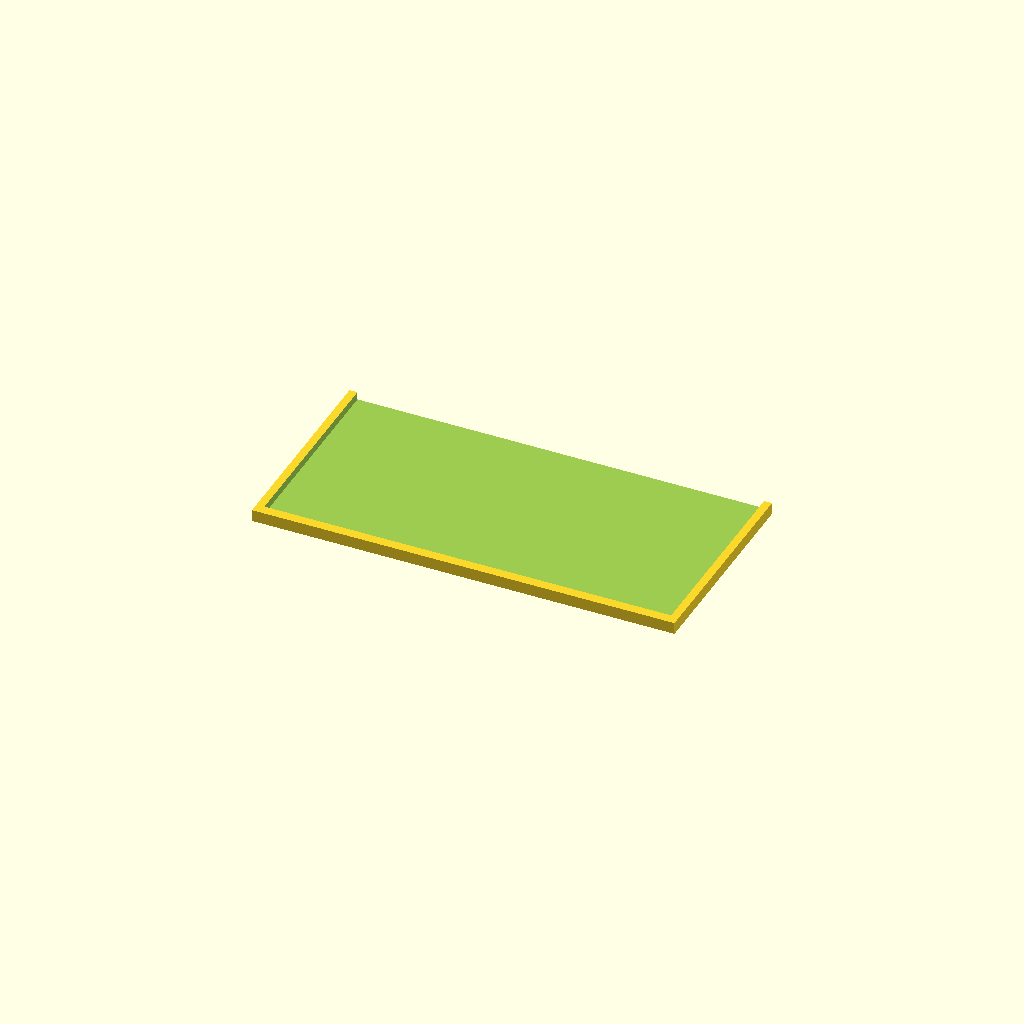
Cell 1: rendered with the file's own defaults.
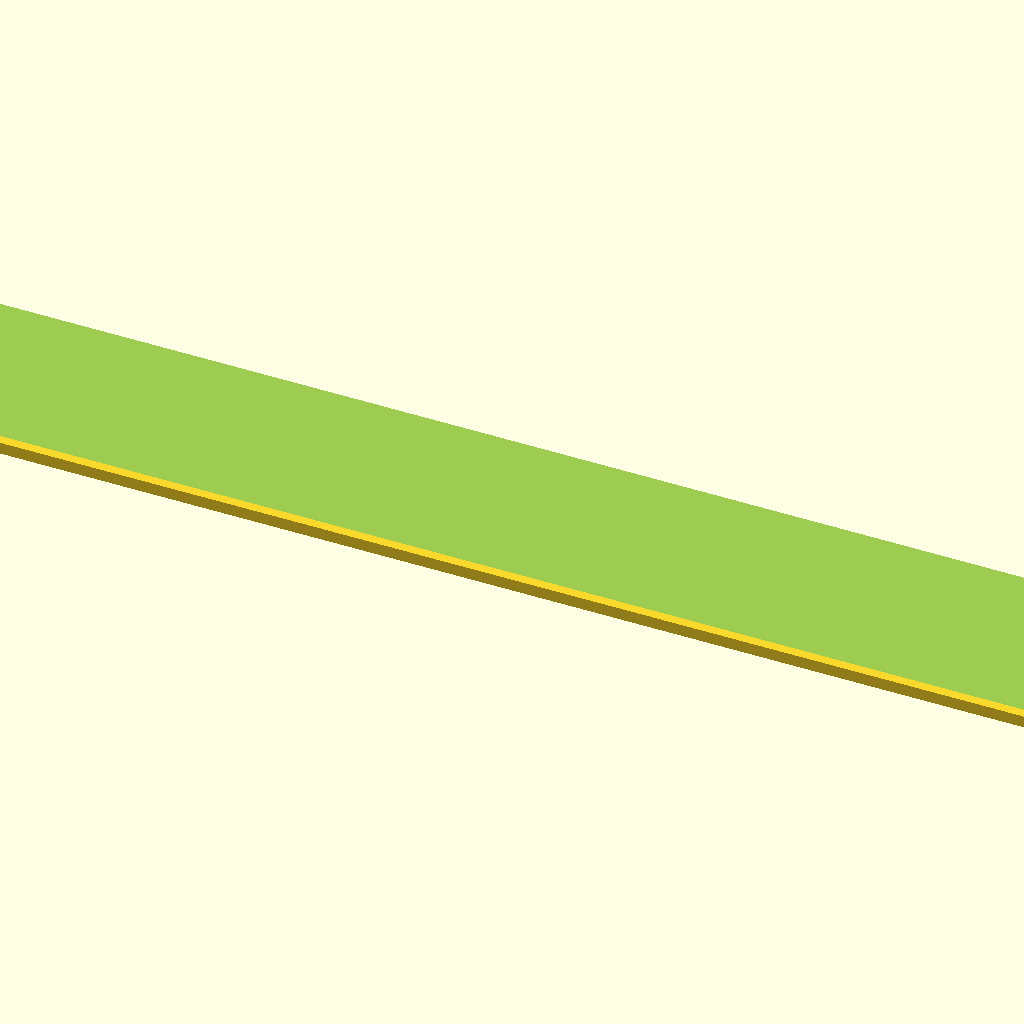
Cell 2: the same model with tray_width = 1000.
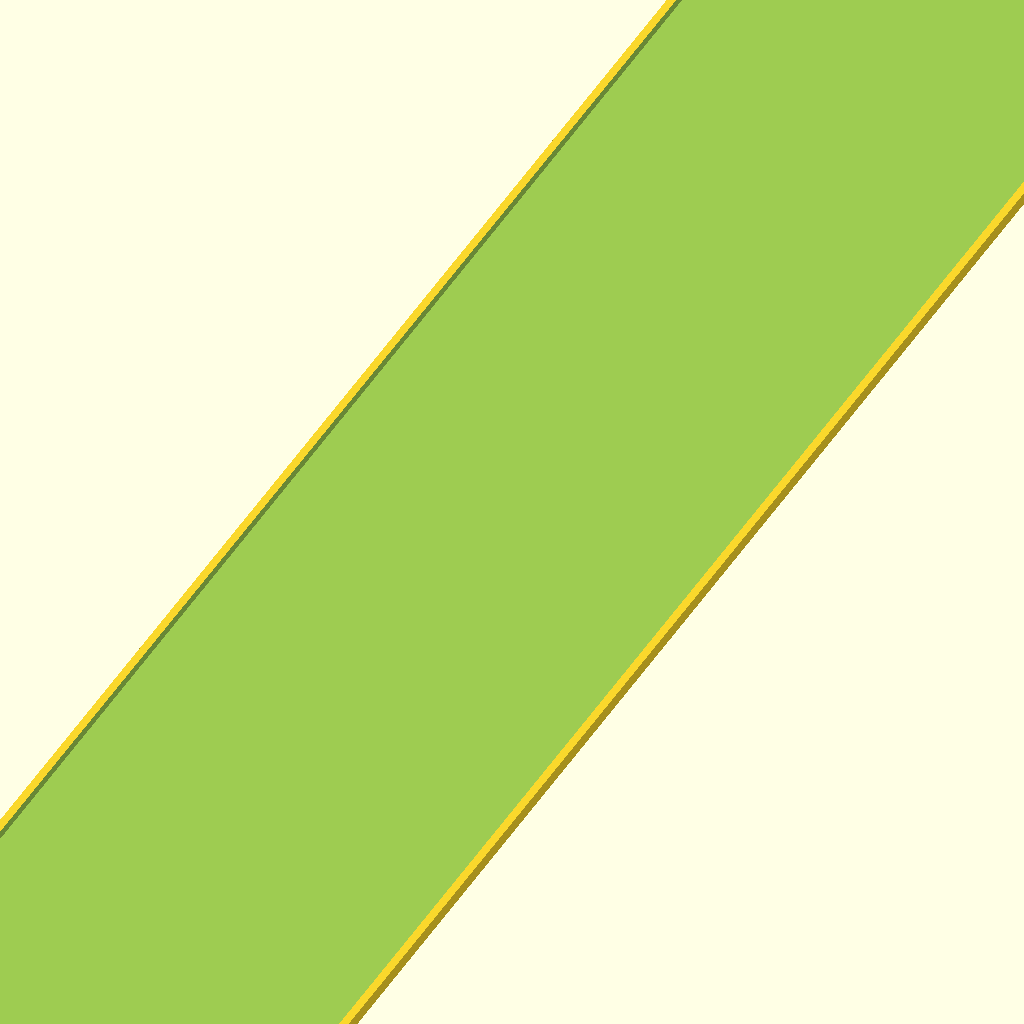
Cell 3 — tray_depth set to 500, the other parameters unchanged.
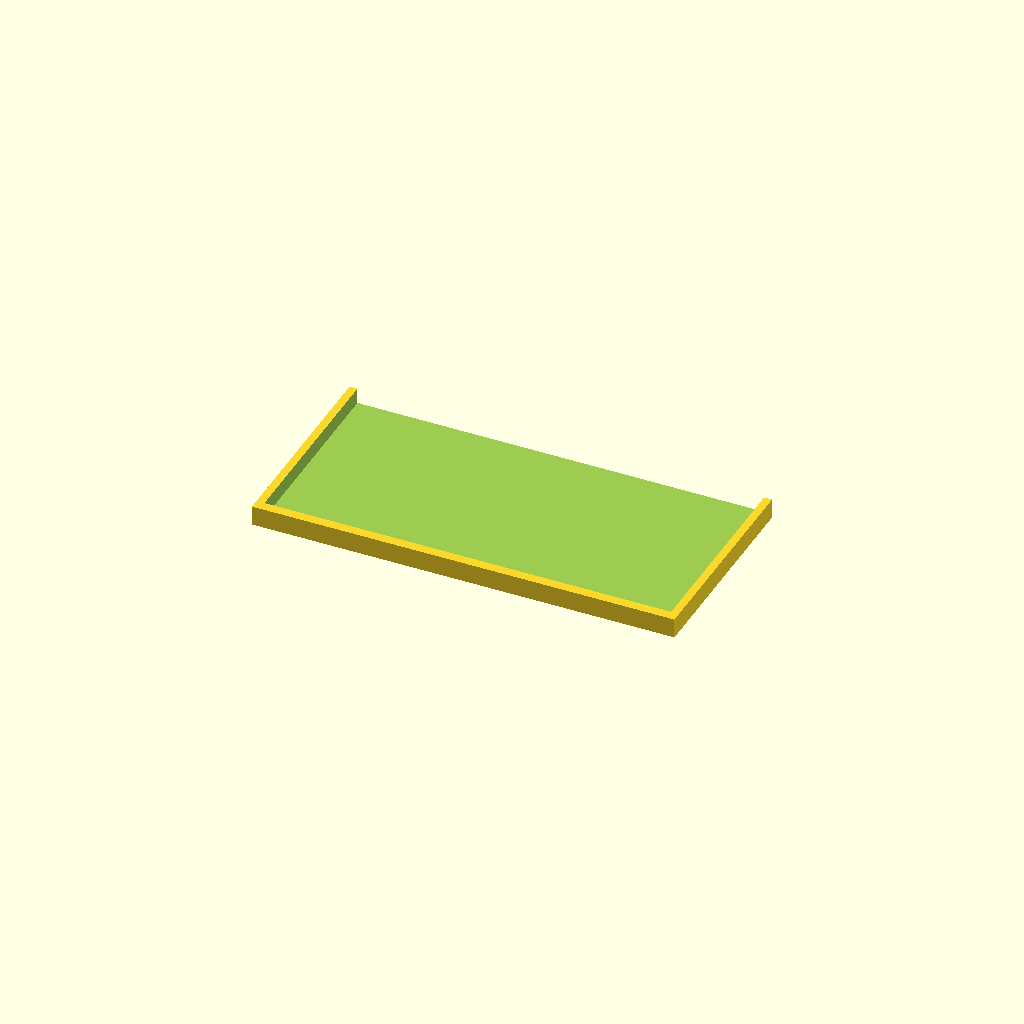
Cell 4: edge_height = 5 (everything else at default).
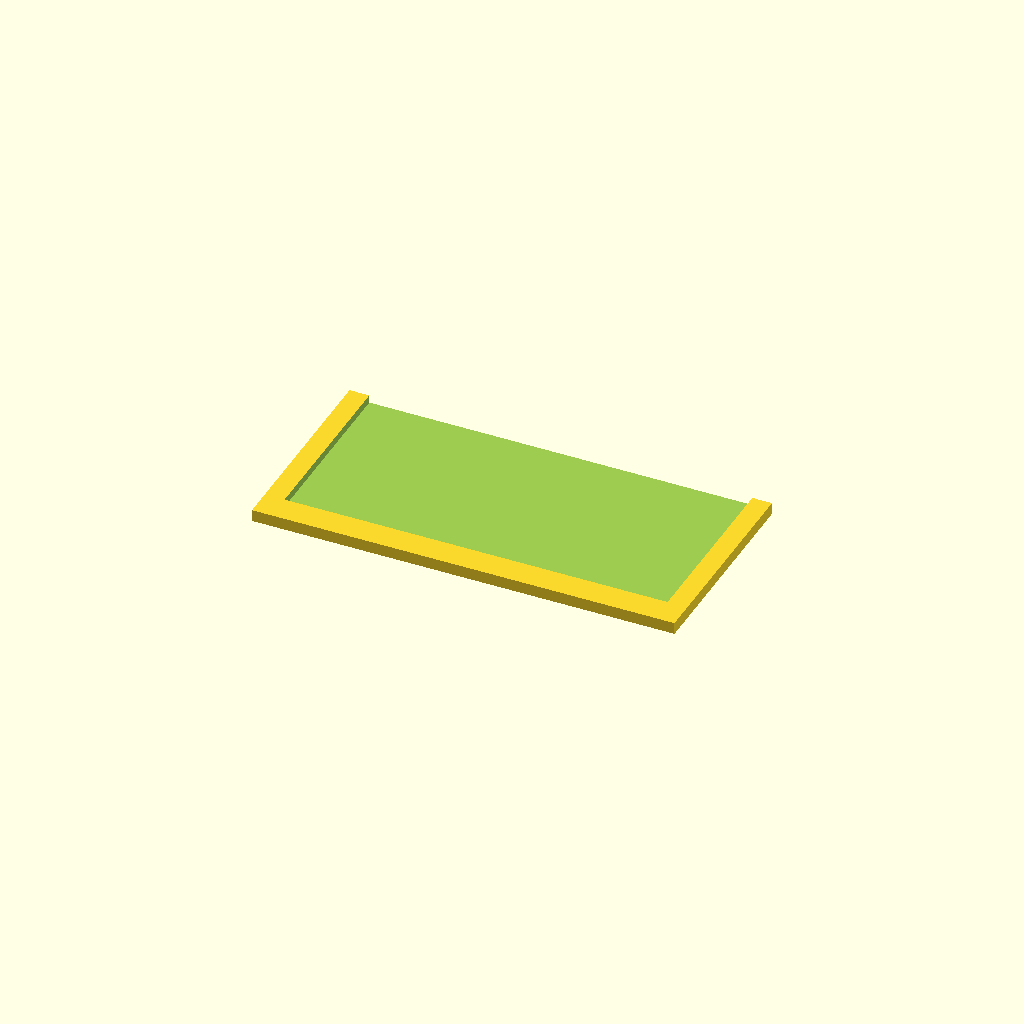
Cell 5 — edge_width set to 5, the other parameters unchanged.
One fixed orthographic camera (rotation 55°, 0°, 25°; colour scheme Cornfield) for every cell.
The OpenSCAD source (inputs/thingiverse/files/thing-251785/Customizable-Movement-Tray/MovementTray.scad):
// Width of the tray as it faces the enemy?
tray_width = 107; // [50:1000]
// Depth of the tray away from the enemy?
tray_depth = 53; // [25:500]
// Edge height of tray?
edge_height = 3;  // [2:5]
// How wide is the edge?
edge_width = 2; // [1:5]

difference () {

    cube ( [tray_width, tray_depth, edge_height], center=true ) ;

    translate ([0,edge_width,1]) {
        cube ( [tray_width-edge_width*2, tray_depth-edge_width+1, edge_height], center=true ) ;
    }
}
Customizer parameters (derived from the source; name, type, default, range or options):
tray_width: number, default 107, range 50 to 1000
tray_depth: number, default 53, range 25 to 500
edge_height: number, default 3, range 2 to 5
edge_width: number, default 2, range 1 to 5
